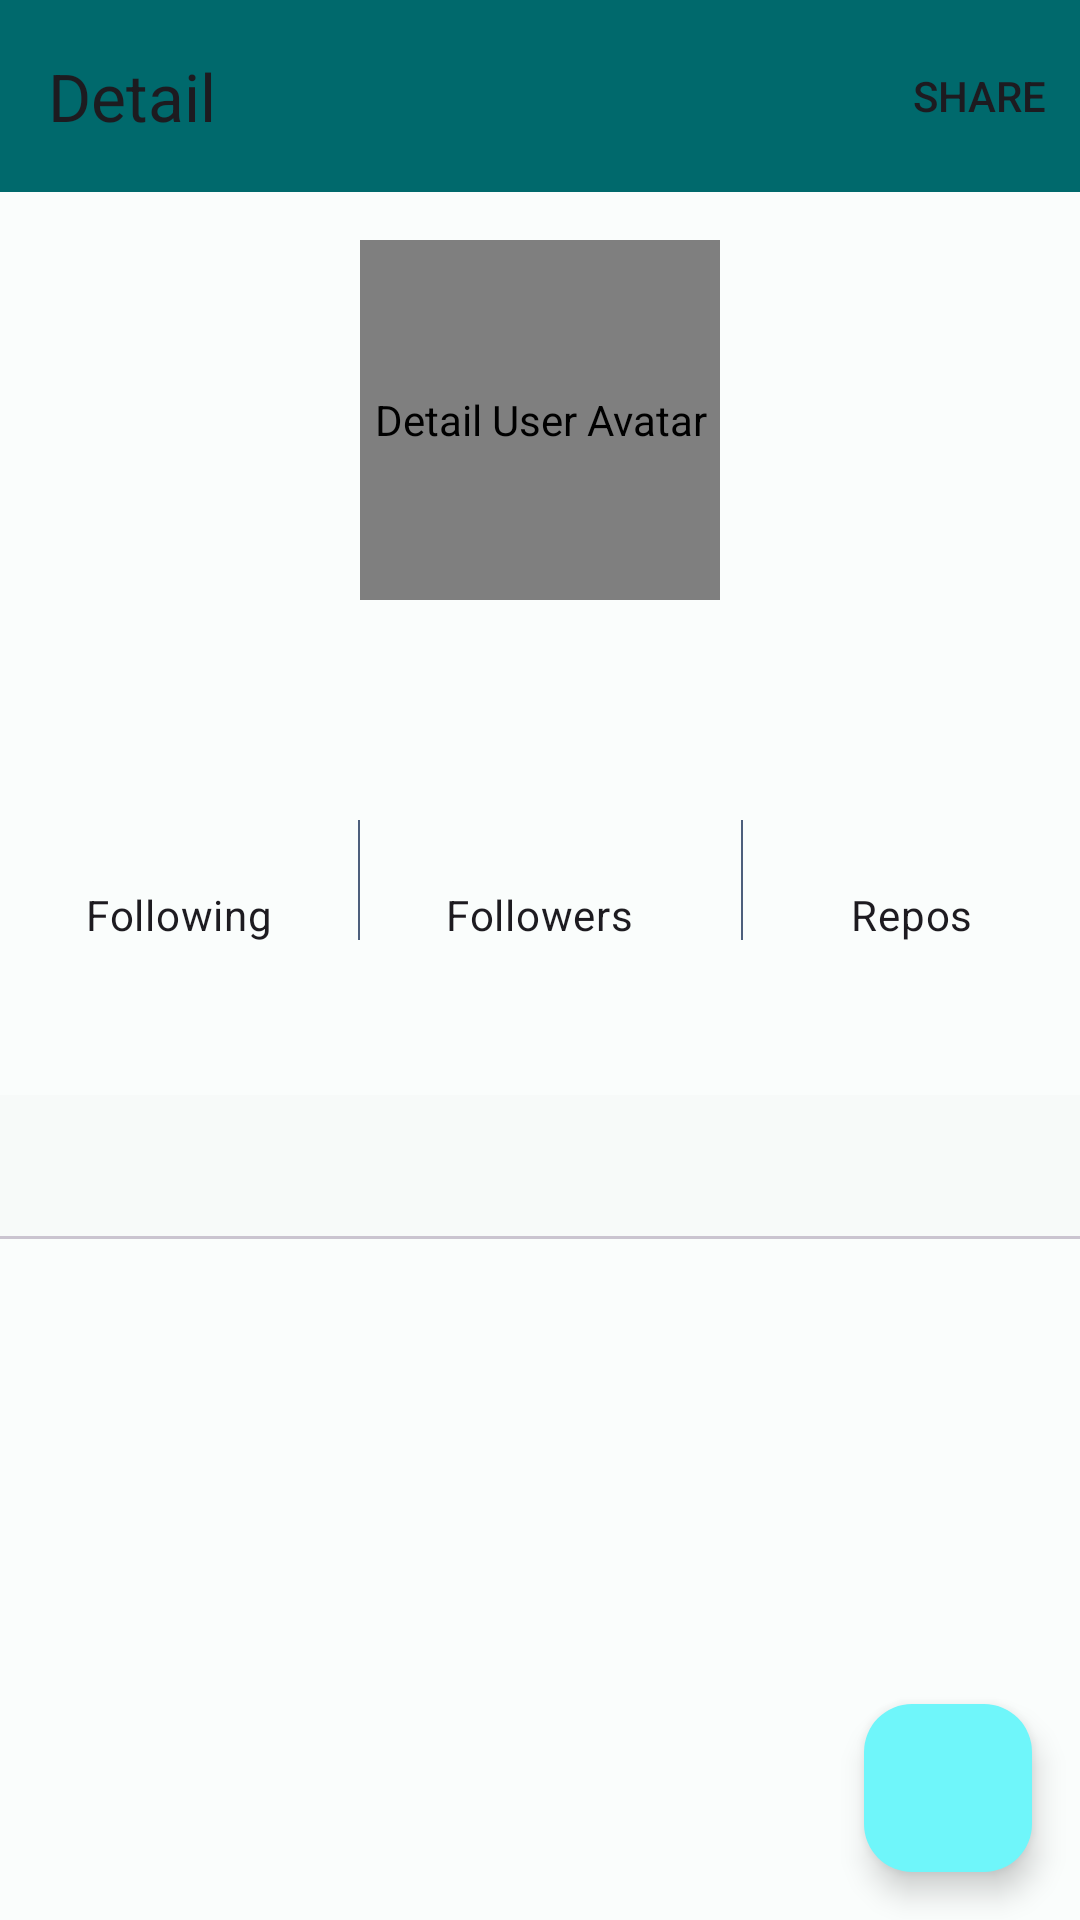

Write the Android layout XML for this screen, with the resource values it uses.
<!-- AndroidManifest.xml: application theme Theme.Subfundamental -->
<!-- res/layout/activity_detail_user.xml -->
<?xml version="1.0" encoding="utf-8"?>
<androidx.constraintlayout.widget.ConstraintLayout xmlns:android="http://schemas.android.com/apk/res/android"
    xmlns:app="http://schemas.android.com/apk/res-auto"
    xmlns:tools="http://schemas.android.com/tools"
    android:layout_width="match_parent"
    android:layout_height="match_parent"
    tools:context=".ui.detail.DetailUserActivity">

    <com.google.android.material.appbar.AppBarLayout
        android:id="@+id/detus_layout_bar"
        android:layout_width="match_parent"
        android:layout_height="wrap_content"
        android:background="?colorPrimary"
        app:layout_constraintEnd_toEndOf="parent"
        app:layout_constraintStart_toStartOf="parent"
        app:layout_constraintTop_toTopOf="parent">

        <com.google.android.material.appbar.MaterialToolbar
            android:id="@+id/detus_toolbar"
            android:layout_width="match_parent"
            android:layout_height="?attr/actionBarSize"
            app:menu="@menu/detail"
            app:navigationIconTint="@color/white"
            app:title="Detail" />
    </com.google.android.material.appbar.AppBarLayout>

    <ProgressBar
        android:id="@+id/detus_progressbar"
        android:layout_width="wrap_content"
        android:layout_height="wrap_content"
        android:visibility="gone"
        app:layout_constraintBottom_toBottomOf="@+id/detus_name"
        app:layout_constraintEnd_toEndOf="parent"
        app:layout_constraintStart_toStartOf="parent"
        app:layout_constraintTop_toTopOf="parent"
        tools:visibility="visible" />

    <de.hdodenhof.circleimageview.CircleImageView
        android:id="@+id/detus_profile"
        android:layout_width="120dp"
        android:layout_height="120dp"
        android:layout_marginTop="16dp"
        android:contentDescription="@string/detail_user_avatar"
        app:layout_constraintEnd_toEndOf="parent"
        app:layout_constraintStart_toStartOf="parent"
        app:layout_constraintTop_toBottomOf="@id/detus_layout_bar"
        tools:srcCompat="@tools:sample/avatars" />

    <TextView
        android:id="@+id/detus_name"
        style="@style/TextContent.TitleLarge"
        android:layout_width="wrap_content"
        android:layout_height="wrap_content"
        android:layout_marginTop="16dp"
        app:layout_constraintEnd_toEndOf="@+id/detus_profile"
        app:layout_constraintStart_toStartOf="@+id/detus_profile"
        app:layout_constraintTop_toBottomOf="@+id/detus_profile"
        tools:text="@string/name" />

    <TextView
        android:id="@+id/detus_username"
        style="@style/TextContent.BodyMedium"
        android:layout_width="wrap_content"
        android:layout_height="wrap_content"
        android:layout_marginTop="8dp"
        app:layout_constraintEnd_toEndOf="@+id/detus_name"
        app:layout_constraintStart_toStartOf="@+id/detus_name"
        app:layout_constraintTop_toBottomOf="@+id/detus_name"
        tools:text="@string/username" />

    <TextView
        android:id="@+id/detus_numfollowing"
        style="@style/TextContent.TitleSmall"
        android:layout_width="wrap_content"
        android:layout_height="wrap_content"
        app:layout_constraintBottom_toBottomOf="@+id/detus_numfollowers"
        app:layout_constraintEnd_toStartOf="@+id/line1"
        app:layout_constraintStart_toStartOf="parent"
        app:layout_constraintTop_toTopOf="@+id/detus_numfollowers"
        tools:text="@string/dummy_following" />

    <TextView
        android:id="@+id/detus_following"
        style="@style/TextContent.BodyMedium"
        android:layout_width="wrap_content"
        android:layout_height="wrap_content"
        android:layout_marginTop="4dp"
        android:text="@string/following"
        app:layout_constraintEnd_toEndOf="@+id/detus_numfollowing"
        app:layout_constraintStart_toStartOf="@id/detus_numfollowing"
        app:layout_constraintTop_toBottomOf="@+id/detus_numfollowing" />

    <TextView
        android:id="@+id/detus_numfollowers"
        style="@style/TextContent.TitleSmall"
        android:layout_width="wrap_content"
        android:layout_height="wrap_content"
        app:layout_constraintEnd_toEndOf="@+id/detus_username"
        app:layout_constraintStart_toStartOf="@+id/detus_username"
        app:layout_constraintTop_toBottomOf="@+id/detus_username"
        tools:text="@string/dummy_followers" />

    <TextView
        android:id="@+id/detus_followers"
        style="@style/TextContent.BodyMedium"
        android:layout_width="wrap_content"
        android:layout_height="wrap_content"
        android:layout_marginTop="4dp"
        android:text="@string/followers"
        app:layout_constraintEnd_toEndOf="@+id/detus_numfollowers"
        app:layout_constraintStart_toStartOf="@+id/detus_numfollowers"
        app:layout_constraintTop_toBottomOf="@+id/detus_numfollowers" />

    <View
        android:id="@+id/line1"
        android:layout_width="0.5dp"
        android:layout_height="40dp"
        android:background="@color/md_theme_light_tertiary"
        app:layout_constraintBottom_toBottomOf="@id/detus_followers"
        app:layout_constraintEnd_toStartOf="@id/detus_followers"
        app:layout_constraintStart_toEndOf="@id/detus_following"
        app:layout_constraintTop_toTopOf="@id/detus_numfollowers" />

    <View
        android:id="@+id/line2"
        android:layout_width="0.5dp"
        android:layout_height="40dp"
        android:background="@color/md_theme_light_tertiary"
        app:layout_constraintBottom_toBottomOf="@id/detus_followers"
        app:layout_constraintEnd_toStartOf="@id/tv_detus_repos"
        app:layout_constraintStart_toEndOf="@id/detus_followers"
        app:layout_constraintTop_toBottomOf="@+id/detus_username" />

    <TextView
        android:id="@+id/detus_numrepos"
        style="@style/TextContent.TitleSmall"
        android:layout_width="wrap_content"
        android:layout_height="wrap_content"
        app:layout_constraintBottom_toBottomOf="@id/detus_numfollowers"
        app:layout_constraintEnd_toEndOf="parent"
        app:layout_constraintStart_toEndOf="@id/line2"
        app:layout_constraintTop_toTopOf="@id/detus_numfollowers"
        tools:text="@string/dummy_followers" />

    <TextView
        android:id="@+id/tv_detus_repos"
        style="@style/TextContent.BodyMedium"
        android:layout_width="wrap_content"
        android:layout_height="wrap_content"
        android:layout_marginTop="4dp"
        android:text="@string/repos"
        app:layout_constraintEnd_toEndOf="@+id/detus_numrepos"
        app:layout_constraintStart_toStartOf="@+id/detus_numrepos"
        app:layout_constraintTop_toBottomOf="@+id/detus_numrepos" />

    <androidx.constraintlayout.widget.Guideline
        android:id="@+id/vertical_gL"
        android:layout_width="wrap_content"
        android:layout_height="match_parent"
        android:orientation="vertical"
        app:layout_constraintGuide_percent="0.5" />

    <include
        android:id="@+id/detus_tablayout"
        layout="@layout/layout_tab"
        android:layout_width="match_parent"
        android:layout_height="0dp"
        android:orientation="vertical"
        app:layout_constraintBottom_toBottomOf="parent"
        app:layout_constraintEnd_toEndOf="parent"
        app:layout_constraintStart_toStartOf="parent"
        app:layout_constraintTop_toTopOf="@+id/guideline" />

    <com.google.android.material.floatingactionbutton.FloatingActionButton
        android:id="@+id/detus_btnfavorite"
        android:layout_width="wrap_content"
        android:layout_height="wrap_content"
        android:layout_margin="16dp"
        android:contentDescription="@string/favorite_user"
        android:foregroundGravity="bottom"
        android:src="@drawable/border_favorite_red"
        app:fabSize="normal"
        app:layout_constraintBottom_toBottomOf="parent"
        app:layout_constraintEnd_toEndOf="parent" />

    <androidx.constraintlayout.widget.Guideline
        android:id="@+id/guideline"
        android:layout_width="wrap_content"
        android:layout_height="wrap_content"
        android:orientation="horizontal"
        app:layout_constraintGuide_begin="365dp" />

</androidx.constraintlayout.widget.ConstraintLayout>
<!-- res/layout/layout_tab.xml (included above) -->
<?xml version="1.0" encoding="utf-8"?>
<LinearLayout xmlns:android="http://schemas.android.com/apk/res/android"
    android:layout_width="match_parent"
    android:layout_height="match_parent"
    xmlns:app="http://schemas.android.com/apk/res-auto"
    android:orientation="vertical">

    <com.google.android.material.tabs.TabLayout
        android:id="@+id/layouttab_tab"
        android:layout_width="match_parent"
        android:layout_height="wrap_content"
        app:tabIndicatorColor="@drawable/color_tab_layout_selector"
        app:tabTextColor="@drawable/color_tab_layout_selector" />

    <androidx.viewpager2.widget.ViewPager2
        android:id="@+id/layouttab_viewpager2"
        android:layout_width="match_parent"
        android:layout_height="0dp"
        android:layout_weight="1" />

</LinearLayout>
<!-- resources referenced by this layout -->
<resources>
  <color name="md_theme_light_tertiary">#4D5F7C</color>
  <color name="white">#FFFFFFFF</color>
  <!-- drawable color_tab_layout_selector (drawable) -->
  <selector xmlns:android="http://schemas.android.com/apk/res/android">
      <item android:color="?colorOnSurfaceVariant" android:state_selected="true" />
      <item android:color="?colorOnSurface" android:state_selected="false" />
  </selector>
  <string name="detail_user_avatar">Detail User Avatar</string>
  <string name="dummy_followers">354</string>
  <string name="dummy_following">354</string>
  <string name="favorite_user">Favorite User</string>
  <string name="followers">Followers</string>
  <string name="following">Following</string>
  <string name="name">Name</string>
  <string name="repos">Repos</string>
  <string name="username">Username</string>
  <style name="TextContent.BodyMedium" parent="TextAppearance.Material3.BodyMedium" />
  <style name="TextContent.TitleLarge" parent="TextAppearance.Material3.TitleLarge" />
  <style name="TextContent.TitleSmall" parent="TextAppearance.Material3.TitleSmall" />
  <style name="Theme.Subfundamental" parent="Base.Theme.Subfundamental" />
  <color name="md_theme_light_primary">#00696C</color>
  <color name="md_theme_light_onPrimary">#FFFFFF</color>
  <color name="md_theme_light_primaryContainer">#6FF6FA</color>
  <color name="md_theme_light_onPrimaryContainer">#002021</color>
  <color name="md_theme_light_secondary">#4A6364</color>
  <color name="md_theme_light_onSecondary">#FFFFFF</color>
  <color name="md_theme_light_secondaryContainer">#CCE8E8</color>
  <color name="md_theme_light_onSecondaryContainer">#041F20</color>
  <color name="md_theme_light_onTertiary">#FFFFFF</color>
  <color name="md_theme_light_tertiaryContainer">#D4E3FF</color>
  <color name="md_theme_light_onTertiaryContainer">#061C36</color>
  <color name="md_theme_light_error">#BA1A1A</color>
  <color name="md_theme_light_errorContainer">#FFDAD6</color>
  <color name="md_theme_light_onError">#FFFFFF</color>
  <color name="md_theme_light_onErrorContainer">#410002</color>
  <color name="md_theme_light_background">#FAFDFC</color>
  <color name="md_theme_light_onBackground">#191C1C</color>
  <color name="md_theme_light_outline">#6F7979</color>
  <color name="md_theme_light_inverseOnSurface">#EFF1F1</color>
  <color name="md_theme_light_inverseSurface">#2D3131</color>
  <color name="md_theme_light_surface">#F7FAF9</color>
  <color name="md_theme_light_onSurface">#191C1C</color>
  <color name="md_theme_light_surfaceVariant">#DAE4E4</color>
  <color name="md_theme_light_inversePrimary">#4CD9DE</color>
</resources>
